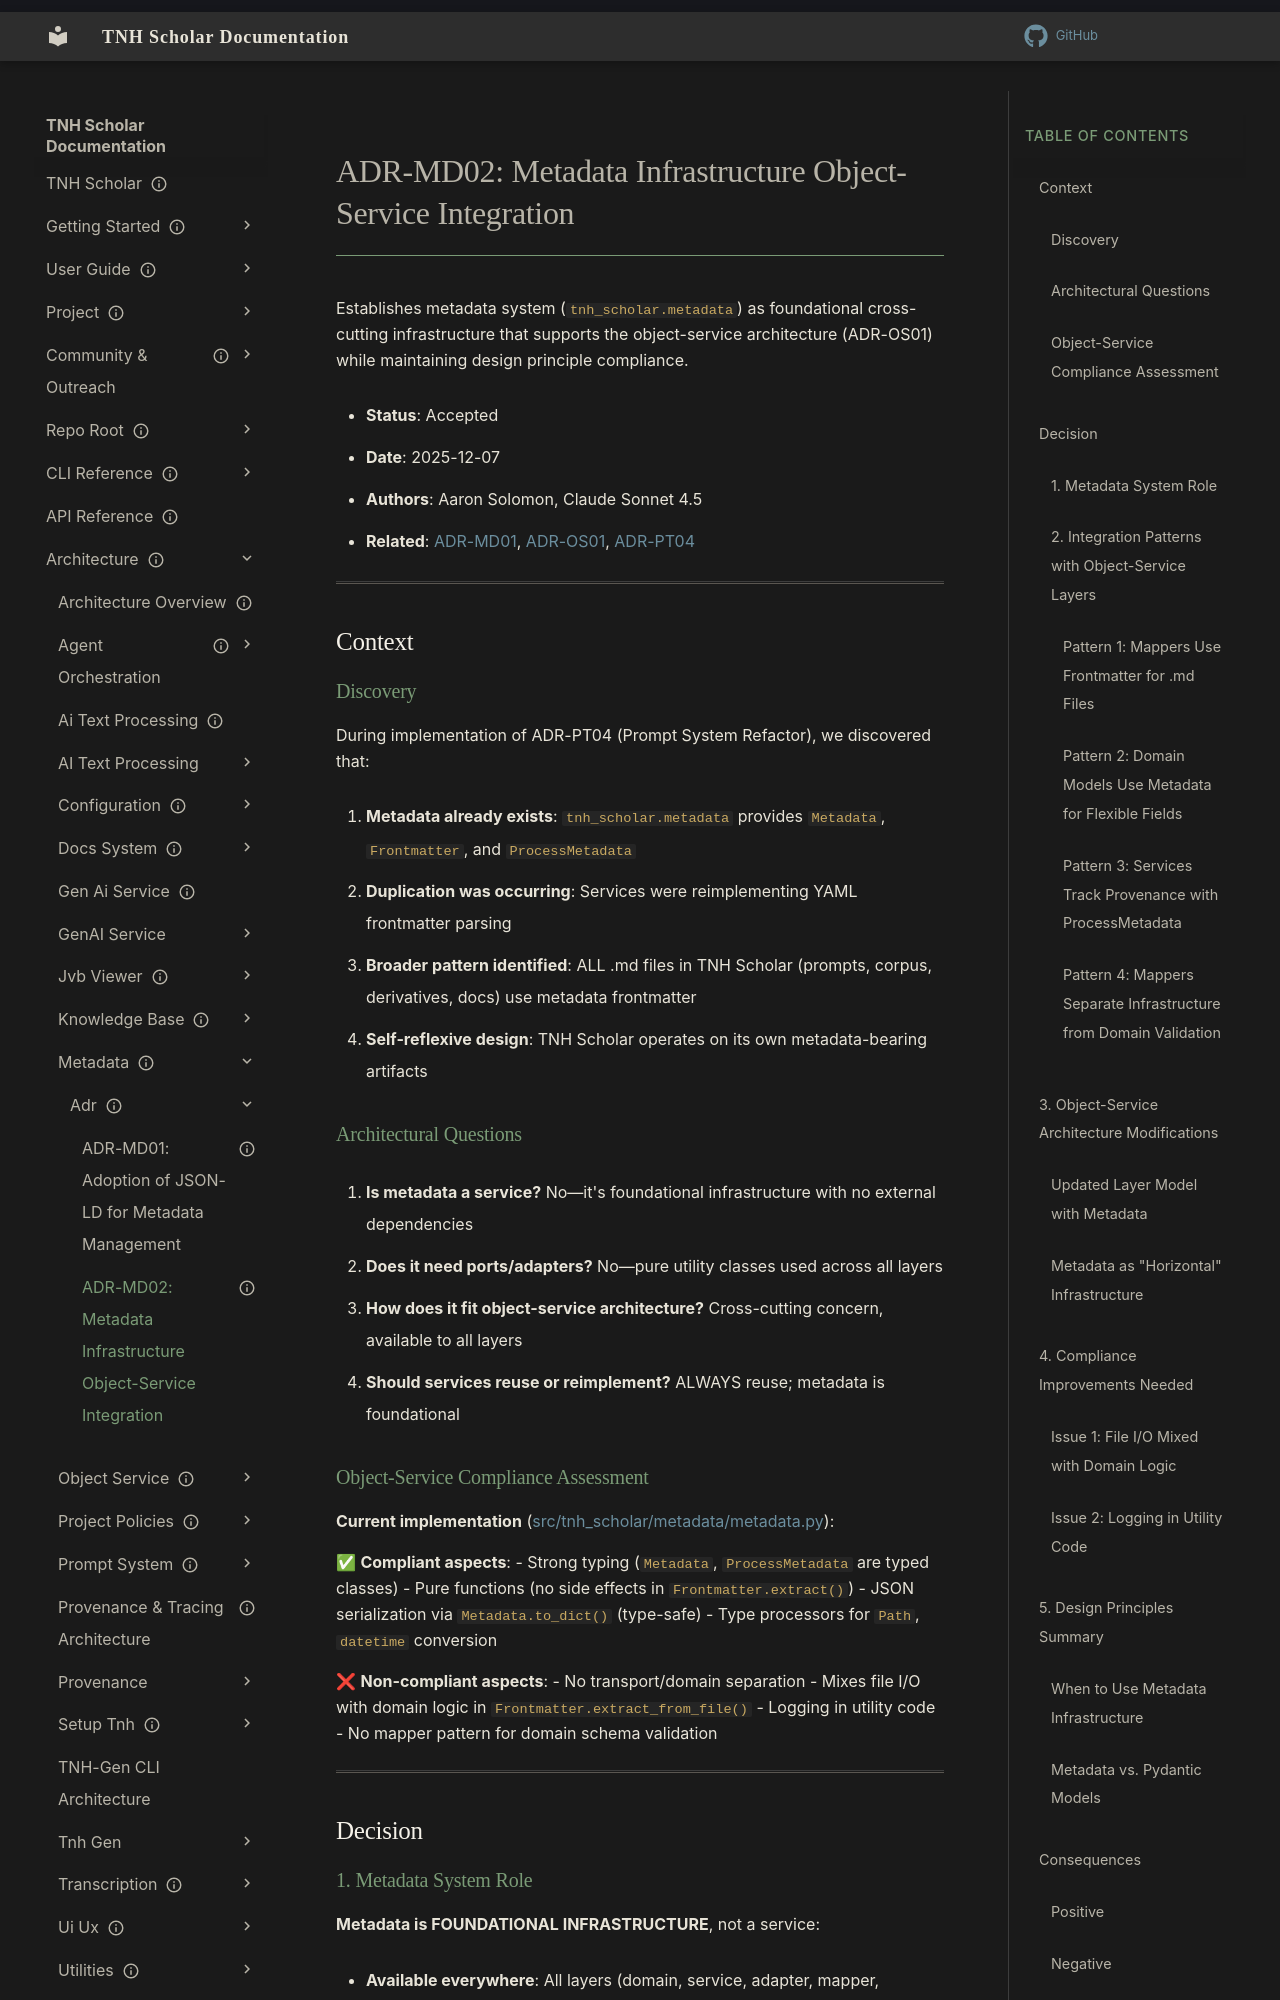

repository: aaronksolomon/tnh-scholar · page: architecture/metadata/adr/adr-md02-metadata-object-service-integration/index.html · generator: mkdocs

---
title: "ADR-MD02: Metadata Infrastructure Object-Service Integration"
description: "Defines metadata system's role as foundational infrastructure in the object-service architecture, establishing patterns for cross-layer usage and ensuring compliance with design principles."
owner: ""
author: "Aaron Solomon, Claude Sonnet 4.5"
status: current
created: "2025-12-07"
---

# ADR-MD02: Metadata Infrastructure Object-Service Integration

Establishes metadata system (`tnh_scholar.metadata`) as foundational cross-cutting infrastructure that supports the object-service architecture (ADR-OS01) while maintaining design principle compliance.

- **Status**: Accepted
- **Date**: 2025-12-07
- **Authors**: Aaron Solomon, Claude Sonnet 4.5
- **Related**: [ADR-MD01](/architecture/metadata/adr/adr-md01-json-ld-metadata.md), [ADR-OS01](/architecture/object-service/adr/adr-os01-object-service-architecture-v3.md), [ADR-PT04](/architecture/prompt-system/adr/adr-pt04-prompt-system-refactor.md)

---

## Context

### Discovery

During implementation of ADR-PT04 (Prompt System Refactor), we discovered that:

1. **Metadata already exists**: `tnh_scholar.metadata` provides `Metadata`, `Frontmatter`, and `ProcessMetadata`
2. **Duplication was occurring**: Services were reimplementing YAML frontmatter parsing
3. **Broader pattern identified**: ALL .md files in TNH Scholar (prompts, corpus, derivatives, docs) use metadata frontmatter
4. **Self-reflexive design**: TNH Scholar operates on its own metadata-bearing artifacts

### Architectural Questions

1. **Is metadata a service?** No—it's foundational infrastructure with no external dependencies
2. **Does it need ports/adapters?** No—pure utility classes used across all layers
3. **How does it fit object-service architecture?** Cross-cutting concern, available to all layers
4. **Should services reuse or reimplement?** ALWAYS reuse; metadata is foundational

### Object-Service Compliance Assessment

**Current implementation** ([src/tnh_scholar/metadata/metadata.py](https://github.com/aaronksolomon/tnh-scholar/blob/main/src/tnh_scholar/metadata/metadata.py)):

✅ **Compliant aspects**:
- Strong typing (`Metadata`, `ProcessMetadata` are typed classes)
- Pure functions (no side effects in `Frontmatter.extract()`)
- JSON serialization via `Metadata.to_dict()` (type-safe)
- Type processors for `Path`, `datetime` conversion

❌ **Non-compliant aspects**:
- No transport/domain separation
- Mixes file I/O with domain logic in `Frontmatter.extract_from_file()`
- Logging in utility code
- No mapper pattern for domain schema validation

---

## Decision
